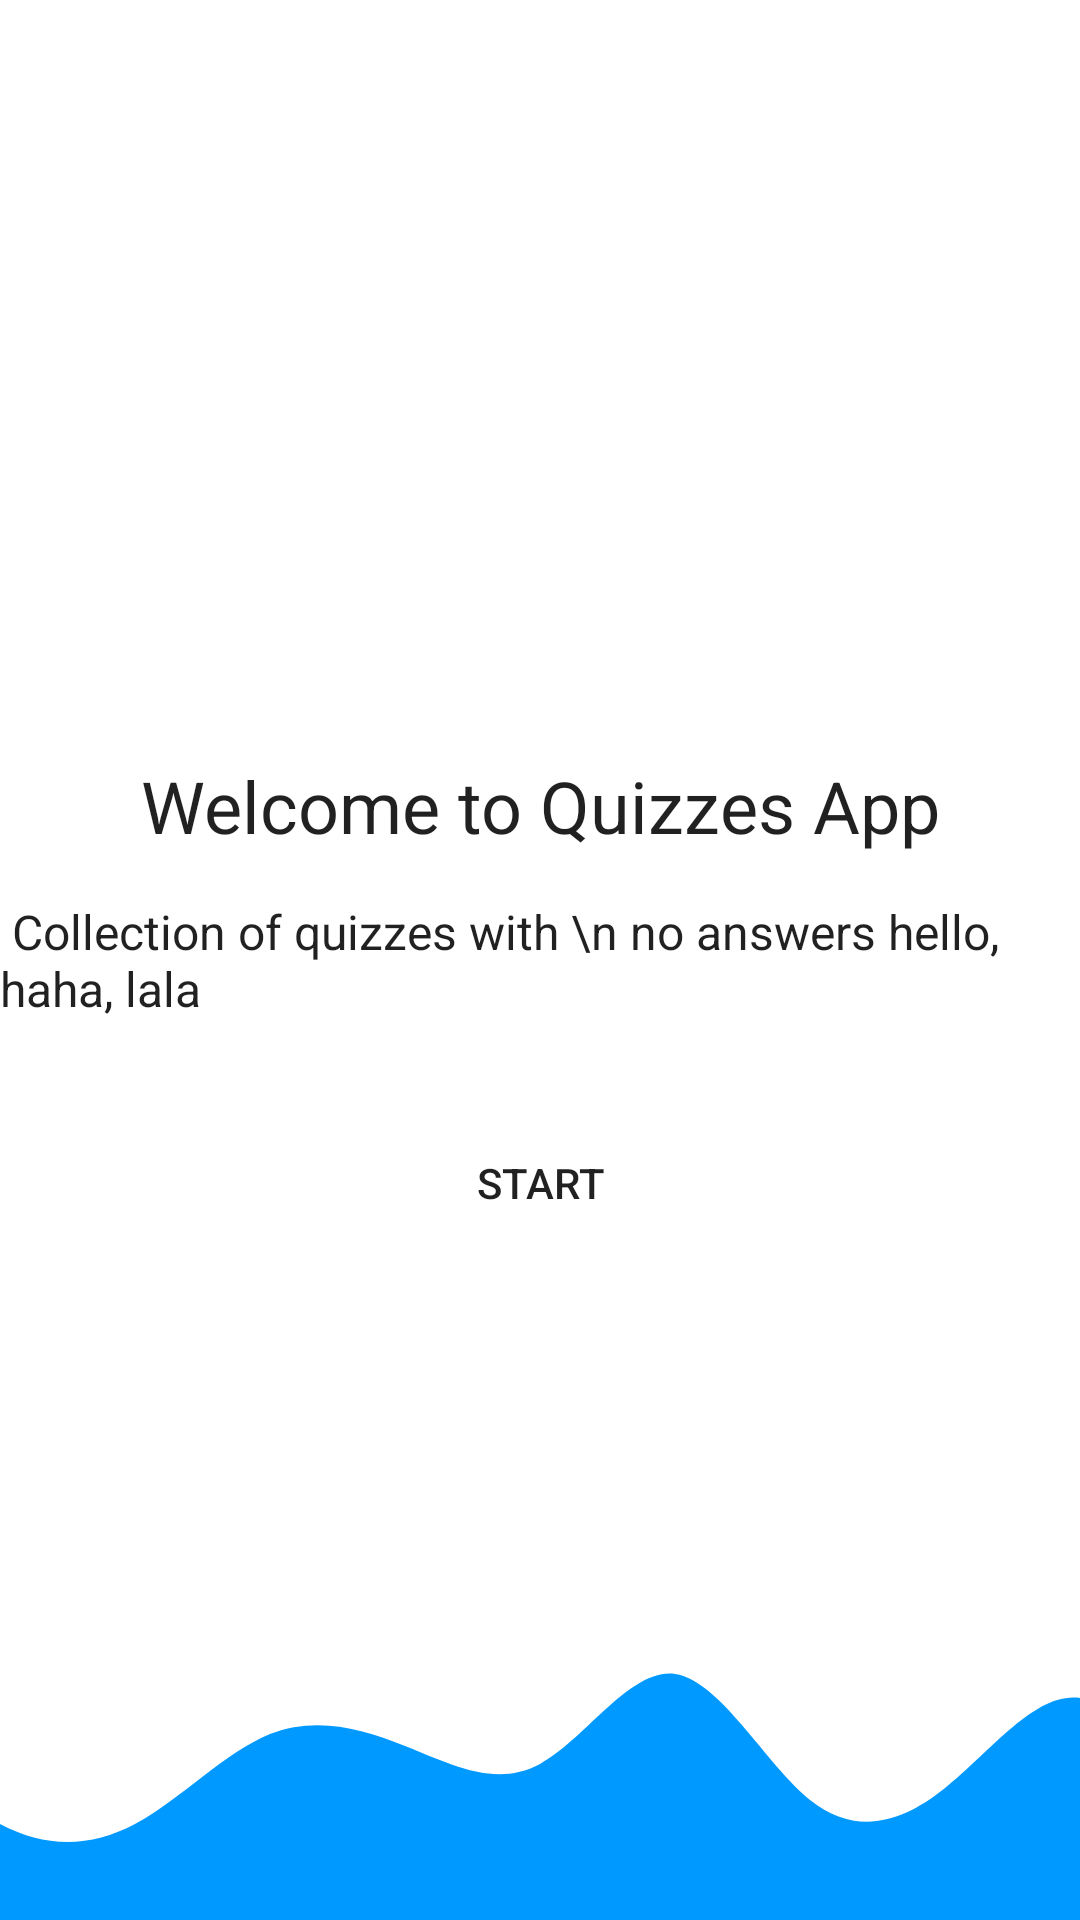

This screen was rendered from an Android layout file. Write that file and the resources it references.
<!-- AndroidManifest.xml: application theme Theme.FinalProject -->
<!-- res/layout/activity_login_intro.xml -->
<?xml version="1.0" encoding="utf-8"?>
<androidx.constraintlayout.widget.ConstraintLayout xmlns:android="http://schemas.android.com/apk/res/android"
    xmlns:app="http://schemas.android.com/apk/res-auto"
    xmlns:tools="http://schemas.android.com/tools"
    android:id="@+id/login_intro"
    android:layout_width="match_parent"
    android:layout_height="match_parent"
    tools:context=".LoginIntro">

    <TextView
        android:id="@+id/txtLoginSubHeader"
        style="@style/TextAppearance.AppCompat.Subhead"
        android:layout_width="wrap_content"
        android:layout_height="wrap_content"
        android:text=" Collection of quizzes with \n no answers hello, haha, lala"
        app:layout_constraintBottom_toBottomOf="parent"
        app:layout_constraintEnd_toEndOf="parent"
        app:layout_constraintStart_toStartOf="parent"
        app:layout_constraintTop_toTopOf="parent" />

    <TextView
        android:id="@+id/txtLoginHeader"
        style="@style/TextAppearance.AppCompat.Headline"
        android:layout_width="wrap_content"
        android:layout_height="wrap_content"
        android:text="Welcome to Quizzes App"
        android:layout_marginBottom="15dp"
        app:layout_constraintBottom_toTopOf="@+id/txtLoginSubHeader"
        app:layout_constraintEnd_toEndOf="parent"
        app:layout_constraintStart_toStartOf="parent"
        />

    <ImageView
        android:layout_width="180dp"
        android:layout_height="180dp"
        android:layout_marginBottom="10dp"
        app:layout_constraintBottom_toTopOf="@+id/txtLoginHeader"
        app:layout_constraintEnd_toEndOf="parent"
        app:layout_constraintStart_toStartOf="parent"
        android:src="@drawable/ic_quiz_login_image"
        />

    <Button
        android:background="@color/myPrimaryDarkColor"
        android:id="@+id/btnStart"
        android:layout_width="0dp"
        android:layout_height="wrap_content"
        android:layout_marginTop="30dp"
        android:text="Start"
        app:layout_constraintTop_toBottomOf="@+id/txtLoginSubHeader"
        app:layout_constraintEnd_toEndOf="parent"
        app:layout_constraintStart_toStartOf="parent"
        />

    <ImageView
        android:layout_width="0dp"
        android:layout_height="120dp"
        android:scaleType="centerCrop"
        app:layout_constraintBottom_toBottomOf="parent"
        app:layout_constraintEnd_toEndOf="parent"
        app:layout_constraintStart_toStartOf="parent"
        tools:layout_editor_absoluteX="141dp"
        android:src="@drawable/ic_wave_login"
   />

</androidx.constraintlayout.widget.ConstraintLayout>
<!-- resources referenced by this layout -->
<resources>
  <!-- drawable ic_wave_login (drawable) -->
  <vector xmlns:android="http://schemas.android.com/apk/res/android"
      android:width="1440dp"
      android:height="320dp"
      android:viewportWidth="1440"
      android:viewportHeight="320">
    <path
        android:pathData="M0,160L20,154.7C40,149 80,139 120,154.7C160,171 200,213 240,234.7C280,256 320,256 360,234.7C400,213 440,171 480,154.7C520,139 560,149 600,165.3C640,181 680,203 720,181.3C760,160 800,96 840,101.3C880,107 920,181 960,213.3C1000,245 1040,235 1080,202.7C1120,171 1160,117 1200,122.7C1240,128 1280,192 1320,181.3C1360,171 1400,85 1420,42.7L1440,0L1440,320L1420,320C1400,320 1360,320 1320,320C1280,320 1240,320 1200,320C1160,320 1120,320 1080,320C1040,320 1000,320 960,320C920,320 880,320 840,320C800,320 760,320 720,320C680,320 640,320 600,320C560,320 520,320 480,320C440,320 400,320 360,320C320,320 280,320 240,320C200,320 160,320 120,320C80,320 40,320 20,320L0,320Z"
        android:fillColor="#0099ff"/>
  </vector>
  <style name="Theme.FinalProject" parent="Base.Theme.FinalProject" />
  <style name="Base.Theme.FinalProject" parent="Theme.MaterialComponents.DayNight.NoActionBar">
          
          
      </style>
</resources>
